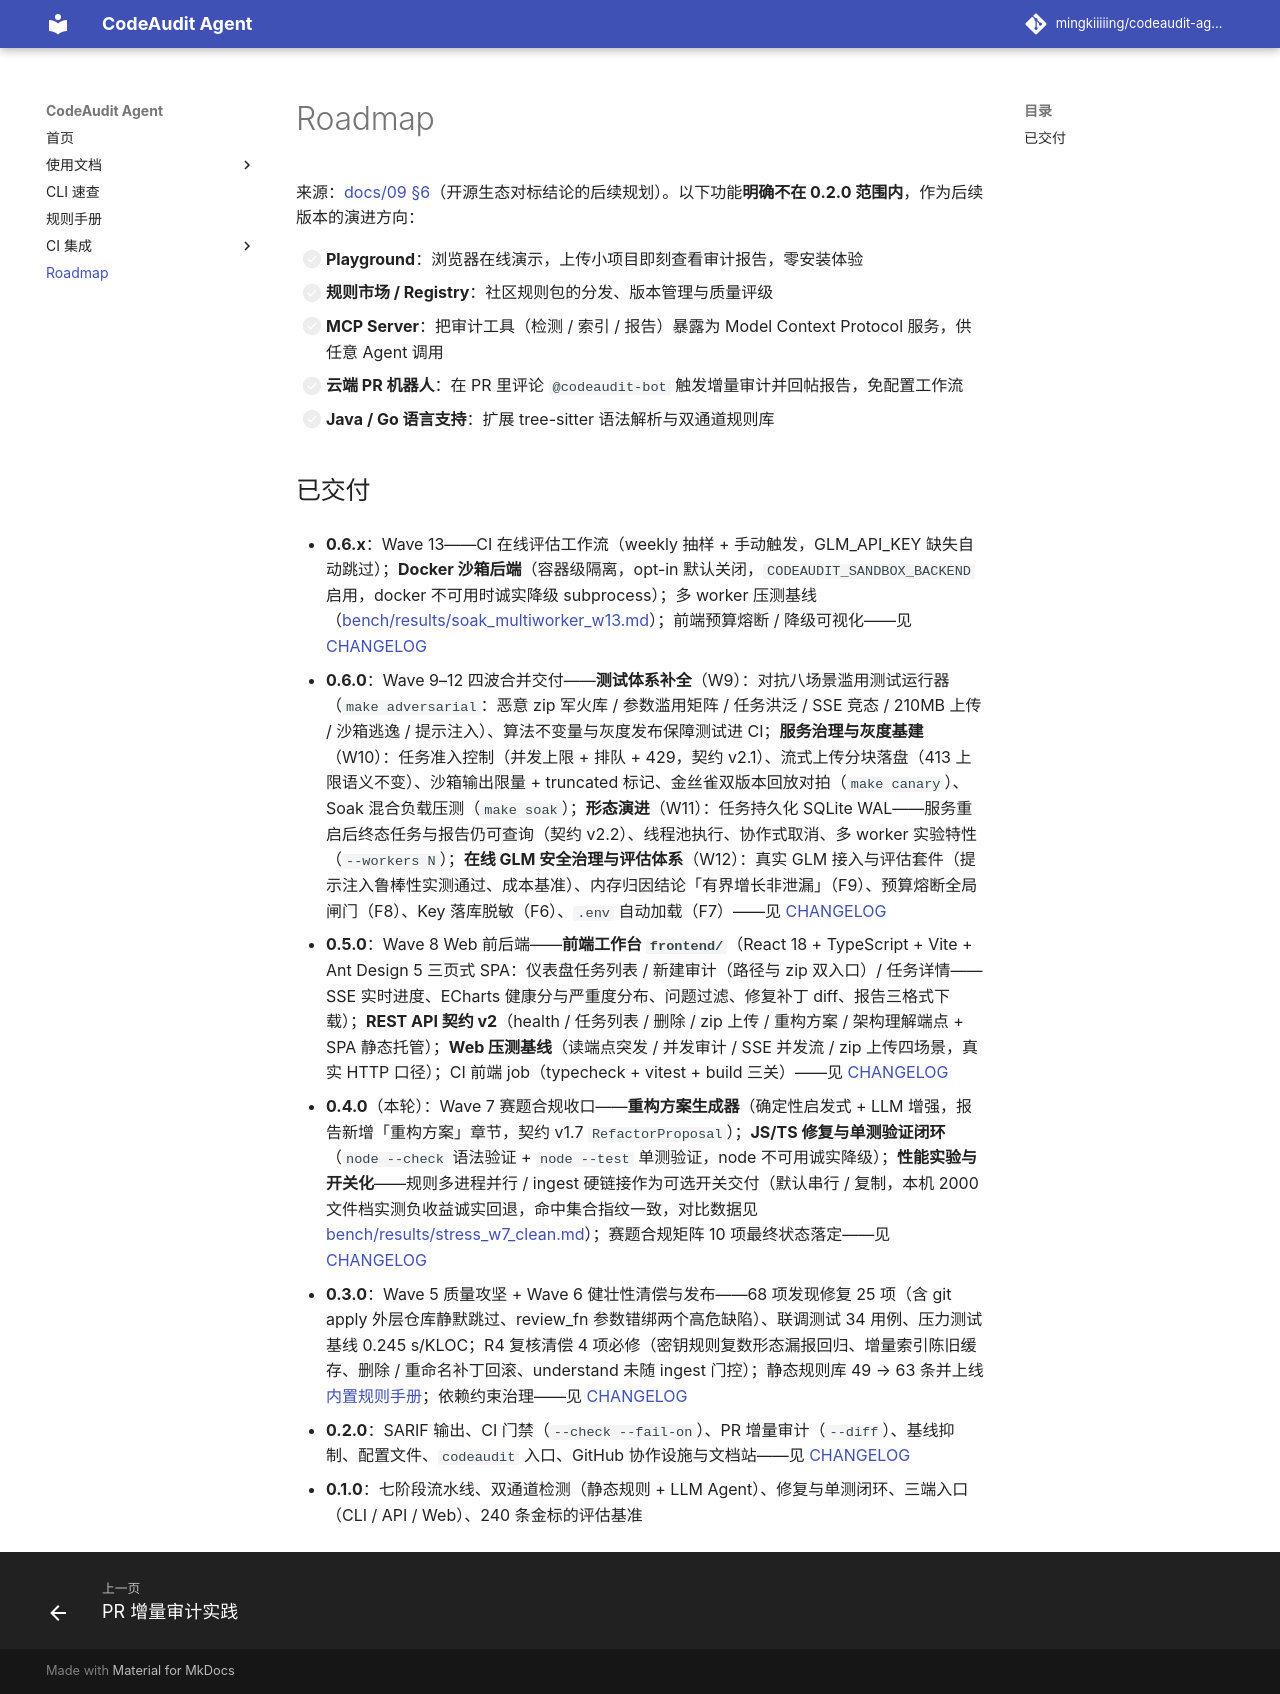

repository: mingkiiiiing/codeaudit-agent · page: roadmap/index.html · generator: mkdocs

# Roadmap

来源：[docs/09 §6](design/09-Wave4总体方案-开源生态对标.md)（开源生态对标结论的后续规划）。以下功能**明确不在 0.2.0 范围内**，作为后续版本的演进方向：

- [ ] **Playground**：浏览器在线演示，上传小项目即刻查看审计报告，零安装体验
- [ ] **规则市场 / Registry**：社区规则包的分发、版本管理与质量评级
- [ ] **MCP Server**：把审计工具（检测 / 索引 / 报告）暴露为 Model Context Protocol 服务，供任意 Agent 调用
- [ ] **云端 PR 机器人**：在 PR 里评论 `@codeaudit-bot` 触发增量审计并回帖报告，免配置工作流
- [ ] **Java / Go 语言支持**：扩展 tree-sitter 语法解析与双通道规则库

## 已交付

- **0.6.x**：Wave 13——CI 在线评估工作流（weekly 抽样 + 手动触发，GLM_API_KEY 缺失自动跳过）；**Docker 沙箱后端**（容器级隔离，opt-in 默认关闭，`CODEAUDIT_SANDBOX_BACKEND` 启用，docker 不可用时诚实降级 subprocess）；多 worker 压测基线（[bench/results/soak_multiworker_w13.md](https://github.com/mingkiiiiing/codeaudit-agent/blob/main/bench/results/soak_multiworker_w13.md)）；前端预算熔断 / 降级可视化——见 [CHANGELOG](https://github.com/mingkiiiiing/codeaudit-agent/blob/main/CHANGELOG.md)

- **0.6.0**：Wave 9–12 四波合并交付——**测试体系补全**（W9）：对抗八场景滥用测试运行器（`make adversarial`：恶意 zip 军火库 / 参数滥用矩阵 / 任务洪泛 / SSE 竞态 / 210MB 上传 / 沙箱逃逸 / 提示注入）、算法不变量与灰度发布保障测试进 CI；**服务治理与灰度基建**（W10）：任务准入控制（并发上限 + 排队 + 429，契约 v2.1）、流式上传分块落盘（413 上限语义不变）、沙箱输出限量 + truncated 标记、金丝雀双版本回放对拍（`make canary`）、Soak 混合负载压测（`make soak`）；**形态演进**（W11）：任务持久化 SQLite WAL——服务重启后终态任务与报告仍可查询（契约 v2.2）、线程池执行、协作式取消、多 worker 实验特性（`--workers N`）；**在线 GLM 安全治理与评估体系**（W12）：真实 GLM 接入与评估套件（提示注入鲁棒性实测通过、成本基准）、内存归因结论「有界增长非泄漏」（F9）、预算熔断全局闸门（F8）、Key 落库脱敏（F6）、`.env` 自动加载（F7）——见 [CHANGELOG](https://github.com/mingkiiiiing/codeaudit-agent/blob/main/CHANGELOG.md)

- **0.5.0**：Wave 8 Web 前后端——**前端工作台 `frontend/`**（React 18 + TypeScript + Vite + Ant Design 5 三页式 SPA：仪表盘任务列表 / 新建审计（路径与 zip 双入口）/ 任务详情——SSE 实时进度、ECharts 健康分与严重度分布、问题过滤、修复补丁 diff、报告三格式下载）；**REST API 契约 v2**（health / 任务列表 / 删除 / zip 上传 / 重构方案 / 架构理解端点 + SPA 静态托管）；**Web 压测基线**（读端点突发 / 并发审计 / SSE 并发流 / zip 上传四场景，真实 HTTP 口径）；CI 前端 job（typecheck + vitest + build 三关）——见 [CHANGELOG](https://github.com/mingkiiiiing/codeaudit-agent/blob/main/CHANGELOG.md)

- **0.4.0**（本轮）：Wave 7 赛题合规收口——**重构方案生成器**（确定性启发式 + LLM 增强，报告新增「重构方案」章节，契约 v1.7 `RefactorProposal`）；**JS/TS 修复与单测验证闭环**（`node --check` 语法验证 + `node --test` 单测验证，node 不可用诚实降级）；**性能实验与开关化**——规则多进程并行 / ingest 硬链接作为可选开关交付（默认串行 / 复制，本机 2000 文件档实测负收益诚实回退，命中集合指纹一致，对比数据见 [bench/results/stress_w7_clean.md](https://github.com/mingkiiiiing/codeaudit-agent/blob/main/bench/results/stress_w7_clean.md)）；赛题合规矩阵 10 项最终状态落定——见 [CHANGELOG](https://github.com/mingkiiiiing/codeaudit-agent/blob/main/CHANGELOG.md)
- **0.3.0**：Wave 5 质量攻坚 + Wave 6 健壮性清偿与发布——68 项发现修复 25 项（含 git apply 外层仓库静默跳过、review_fn 参数错绑两个高危缺陷）、联调测试 34 用例、压力测试基线 0.245 s/KLOC；R4 复核清偿 4 项必修（密钥规则复数形态漏报回归、增量索引陈旧缓存、删除 / 重命名补丁回滚、understand 未随 ingest 门控）；静态规则库 49 → 63 条并上线[内置规则手册](rules.md)；依赖约束治理——见 [CHANGELOG](https://github.com/mingkiiiiing/codeaudit-agent/blob/main/CHANGELOG.md)
- **0.2.0**：SARIF 输出、CI 门禁（`--check --fail-on`）、PR 增量审计（`--diff`）、基线抑制、配置文件、`codeaudit` 入口、GitHub 协作设施与文档站——见 [CHANGELOG](https://github.com/mingkiiiiing/codeaudit-agent/blob/main/CHANGELOG.md)
- **0.1.0**：七阶段流水线、双通道检测（静态规则 + LLM Agent）、修复与单测闭环、三端入口（CLI / API / Web）、240 条金标的评估基准
